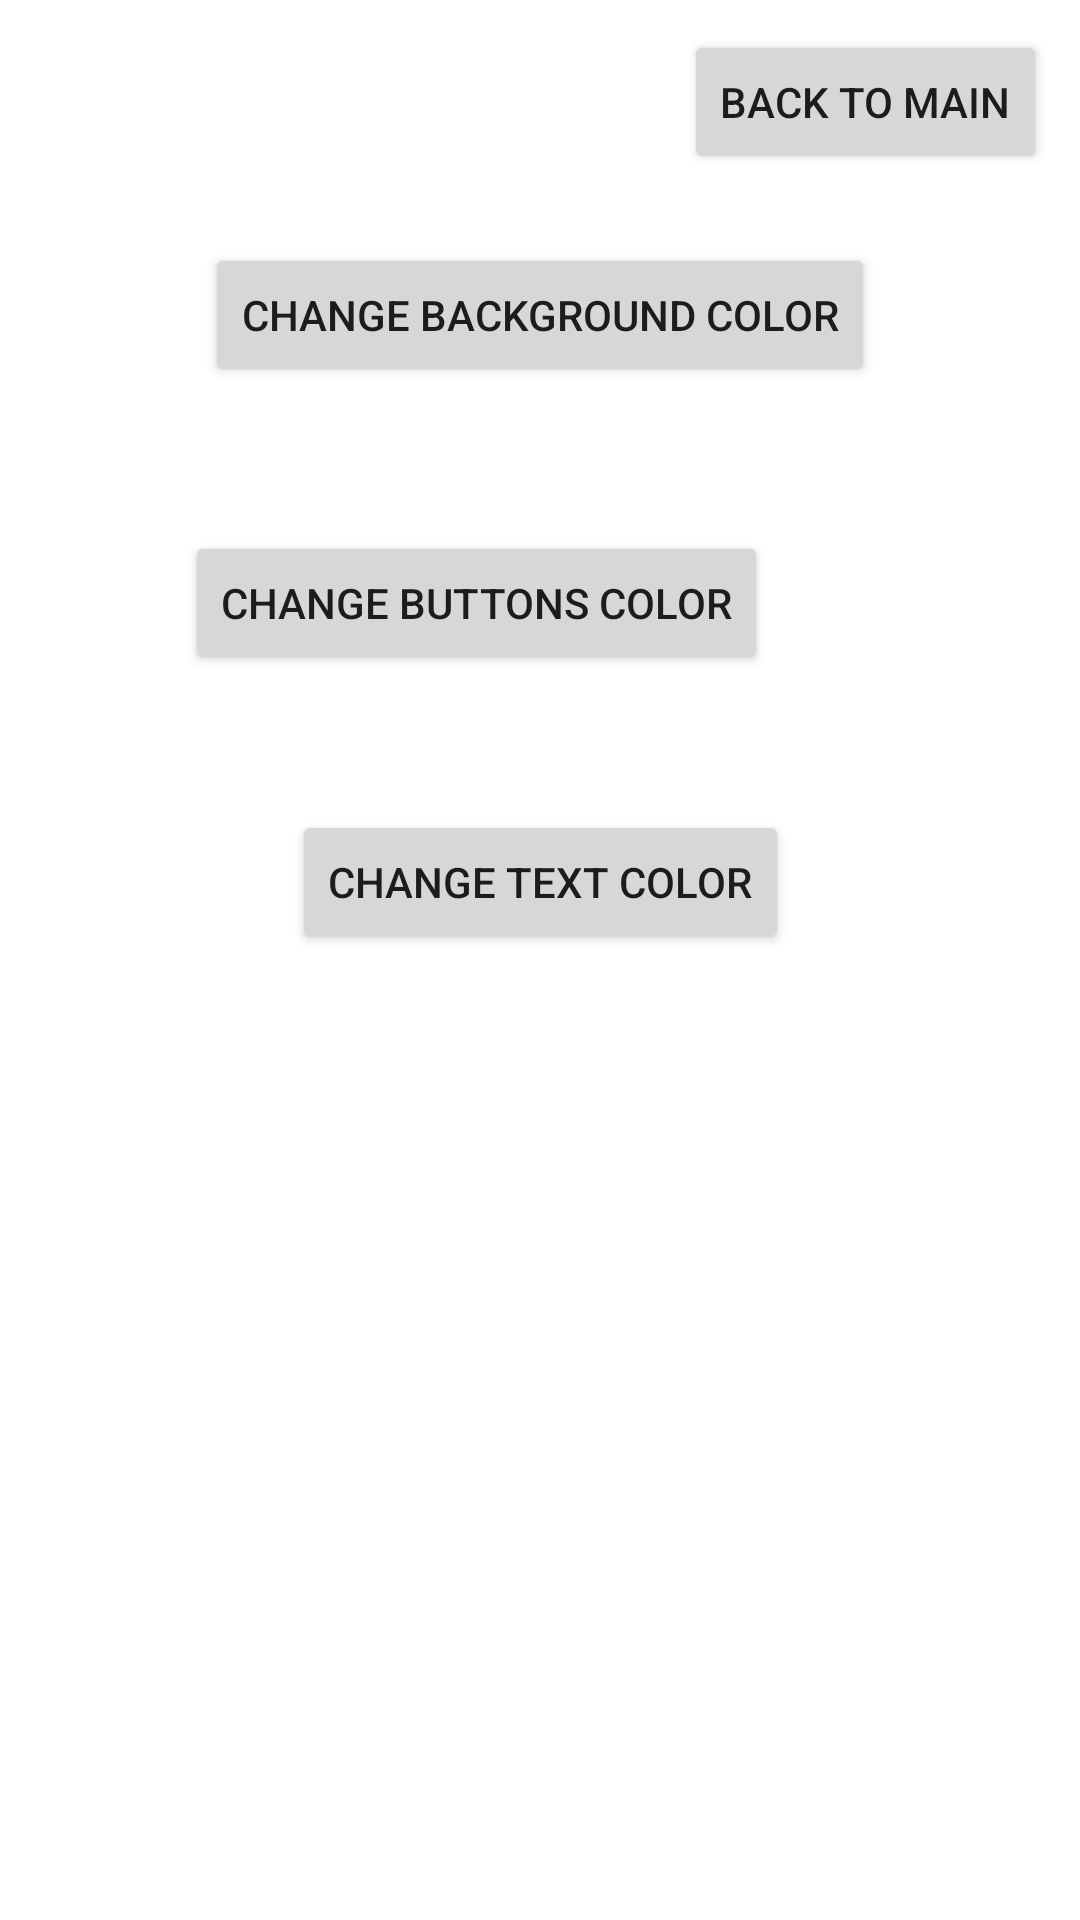

Produce the Android XML layout that renders to this screen, including the resource entries it uses.
<!-- AndroidManifest.xml: application theme Theme.ReversePolishNotationCalculator -->
<!-- res/layout/activity_settings.xml -->
<?xml version="1.0" encoding="utf-8"?>
<androidx.constraintlayout.widget.ConstraintLayout xmlns:android="http://schemas.android.com/apk/res/android"
    xmlns:app="http://schemas.android.com/apk/res-auto"
    xmlns:tools="http://schemas.android.com/tools"
    android:id="@+id/backgroundSettingsLayout"
    android:layout_width="match_parent"
    android:layout_height="match_parent"
    tools:context=".SettingsActivity">

    <Button
        android:id="@+id/backgroundColorPicker"
        android:layout_width="wrap_content"
        android:layout_height="wrap_content"
        android:layout_marginTop="81dp"
        android:text="@string/change_background_color"
        app:layout_constraintEnd_toEndOf="parent"
        app:layout_constraintStart_toStartOf="parent"
        app:layout_constraintTop_toTopOf="parent" />

    <Button
        android:id="@+id/backToMainButton"
        android:layout_width="wrap_content"
        android:layout_height="wrap_content"
        android:layout_marginTop="10dp"
        android:layout_marginEnd="11dp"
        android:text="@string/back_to_main"
        app:layout_constraintEnd_toEndOf="parent"
        app:layout_constraintTop_toTopOf="parent" />

    <Button
        android:id="@+id/buttonsColorPicker"
        android:layout_width="wrap_content"
        android:layout_height="wrap_content"
        android:layout_marginEnd="7dp"
        android:layout_marginBottom="45dp"
        android:text="@string/change_buttons_color"
        app:layout_constraintBottom_toTopOf="@+id/textColorPicker"
        app:layout_constraintEnd_toEndOf="@+id/textColorPicker" />

    <Button
        android:id="@+id/textColorPicker"
        android:layout_width="wrap_content"
        android:layout_height="wrap_content"
        android:layout_marginTop="270dp"
        android:text="@string/change_text_color"
        app:layout_constraintEnd_toEndOf="parent"
        app:layout_constraintStart_toStartOf="parent"
        app:layout_constraintTop_toTopOf="parent" />

</androidx.constraintlayout.widget.ConstraintLayout>
<!-- resources referenced by this layout -->
<resources>
  <string name="back_to_main">Back to main</string>
  <string name="change_background_color">Change background color</string>
  <string name="change_buttons_color">Change buttons color</string>
  <string name="change_text_color">Change text color</string>
  <style name="Theme.ReversePolishNotationCalculator" parent="Theme.MaterialComponents.DayNight.DarkActionBar">
          
          <item name="colorPrimary">@color/purple_500</item>
          <item name="colorPrimaryVariant">@color/purple_700</item>
          <item name="colorOnPrimary">@color/white</item>
          
          <item name="colorSecondary">@color/teal_200</item>
          <item name="colorSecondaryVariant">@color/teal_700</item>
          <item name="colorOnSecondary">@color/black</item>
          
          <item name="android:statusBarColor" tools:targetApi="l">?attr/colorPrimaryVariant</item>
          
      </style>
  <!-- not gathered from this repository: default colours our renderer supplied (Android Studio template values) -->
  <color name="purple_500">#FF6200EE</color>
  <color name="purple_700">#FF3700B3</color>
  <color name="teal_200">#FF03DAC5</color>
  <color name="teal_700">#FF018786</color>
  <color name="black">#FF000000</color>
  <color name="white">#FFFFFFFF</color>
</resources>
